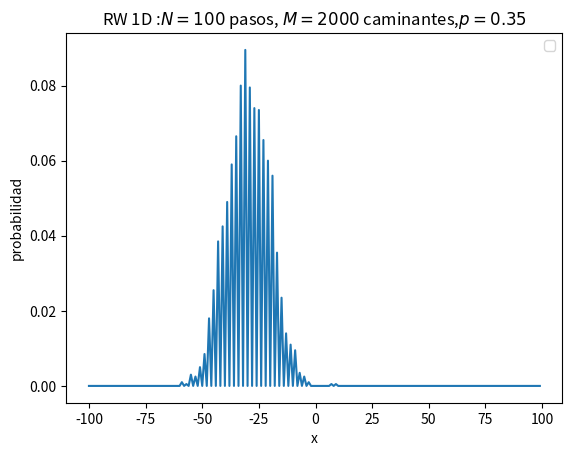

Reproduce this figure in Python.
# -*- coding: utf-8 -*-
"""
Created on Sun Jan 16 22:17:44 2022

[redacted]

Programa que simula el caminante aleatorio en una red unidimensional
"""

import matplotlib.pyplot as plt
import numpy as np
from math import *
from random import random
from numpy.random import seed
seed(2)

n = 100   # numero de pasos (proporcional al tiempo)
M = 2000  # el numero de eventos o caminantes 
p = 0.35 # probabilida de ir hacia la derecha 
xm=0   # 
x2m =0  
prob=np.zeros(2*n,dtype = int)
for j in range(1,M-1):
    x = n
    for i in range(1, n):
        paso = random()
        if paso < p:
            x = x + 1
        else:
            x = x -1 
    xm = xm+x
    x2m = x2m+x**2 
    prob[x]=prob[x]+1

xbar = xm/(float(M))
x2bar = x2m/(float(M))
sigma = np.sqrt(x2bar-xbar**2)
print('<x>=',xbar-n)
print('sigma',sigma)
probNormal = prob/float(M)
xt = np.arange(-n,n)


plt.title("RW 1D :$N = " + str(n) + "$ pasos, $M = " +str(M) +"$ caminantes,$p = " +str(p) +"$")
plt.plot(xt,probNormal)
#plt.plot(xf,'bo')
plt.xlabel('x')
plt.ylabel('probabilidad')
plt.legend()
